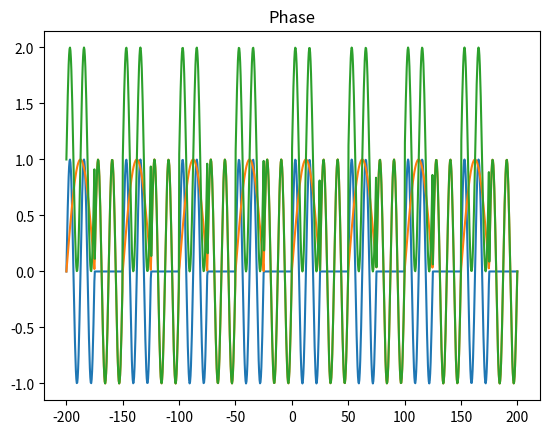

The matplotlib source for this figure:
import math

import numpy as np
import matplotlib.pyplot as plt

AMPLITUDE: int = 1
CARRIER_FREQUENCY: int = 80
INFORMATIONAL_FREQUENCY: int = 20
FI: float = 0.0

SCREEN_SIZE: int = 10
GRAPH_W: float = 0.2
GRAPH_H: float = 0.2
BOTTOM_MARGIN: float = 0.78
START_MARGIN: float = 0.04
BAR_THICKNESS: float = 0.1

START_CORDS: int = -200
END_CORDS: int = 200
POINTS_AMOUNT: int = 1000
MODULATION_COEFFICIENT: float = 1.0


def omega(freq: int) -> float:
    return 2 * math.pi * freq


def carrier_signal(amplitude: int, freq: int, t: np.ndarray) -> np.ndarray:
    return amplitude * np.sin(omega(freq) * t)


def informational_signal(amplitude: int, inf_freq: int, t: np.ndarray) -> np.ndarray:
    meandr_sig: np.ndarray = amplitude * np.sign(np.sin(omega(inf_freq) * t))
    for i in range(meandr_sig.size):
        if meandr_sig.data[i] == -1:
            meandr_sig.data[i] = 0
    return meandr_sig


def amplitude_modulate(amplitude: int, carrier_freq: int, inf_freq: int, t: np.ndarray) -> np.ndarray:
    return informational_signal(amplitude, inf_freq, t) * carrier_signal(amplitude, carrier_freq, t)


def frequency_modulation(amplitude: int, car_freq: int, inf_freq: int, t: np.ndarray):
    t_size = t.size
    ft_inf = informational_signal(amplitude, inf_freq, t)
    ft_end = np.zeros(t_size)
    for i in range(t_size):
        if ft_inf.data[i] == 0:
            ft_end.data[i] = amplitude * np.sin(omega(car_freq) * t.data[i])
        else:
            ft_end.data[i] = amplitude * np.sin(omega(inf_freq) * t.data[i])
    return ft_end


def phase_modulation(amplitude: int, m: float, carrier_freq: int, inf_freq: int, t: np.ndarray):
    carrier_ft = carrier_signal(amplitude, carrier_freq, t)
    inf_ft = informational_signal(amplitude, inf_freq, t)
    res = np.zeros(carrier_ft.size)
    for i in range(len(carrier_ft)):
        res.data[i] = carrier_ft.data[i] + m * inf_ft.data[i]
        if res.data[i] == 0:
            res.data[i] = 0
    return res


def main() -> None:
    t: np.ndarray = np.linspace(START_CORDS, END_CORDS, POINTS_AMOUNT)
    amp_sig = amplitude_modulate(AMPLITUDE, CARRIER_FREQUENCY, INFORMATIONAL_FREQUENCY, t)
    fm_sig = frequency_modulation(AMPLITUDE, CARRIER_FREQUENCY, INFORMATIONAL_FREQUENCY, t)
    ph_sig = phase_modulation(AMPLITUDE, MODULATION_COEFFICIENT, CARRIER_FREQUENCY, INFORMATIONAL_FREQUENCY, t)

    plt.title('Amplitude')
    plt.plot(t, amp_sig)
    plt.show()

    plt.title('Freq')
    plt.plot(t, fm_sig)
    plt.show()

    plt.title('Phase')
    plt.plot(t, ph_sig)
    plt.show()


if __name__ == '__main__':
    main()
